Image classification data set "data" (Navarro45/Projeto-Transformador-1 on GitHub). Class labels (3): galaxy, quasar, star.

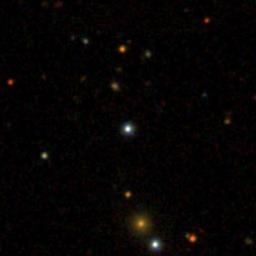
Label: star

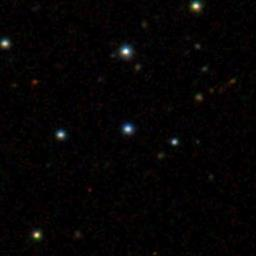
Label: star

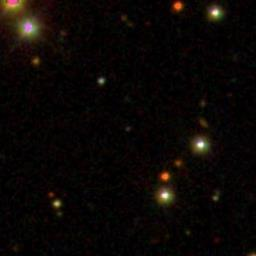
Label: quasar

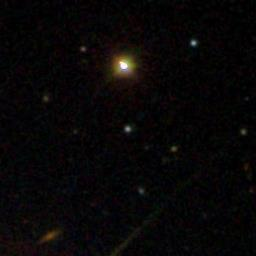
Label: quasar

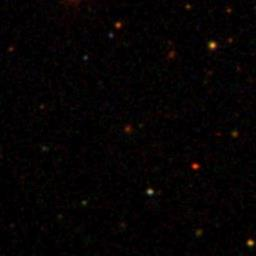
Label: galaxy

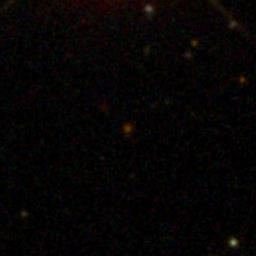
Label: galaxy
